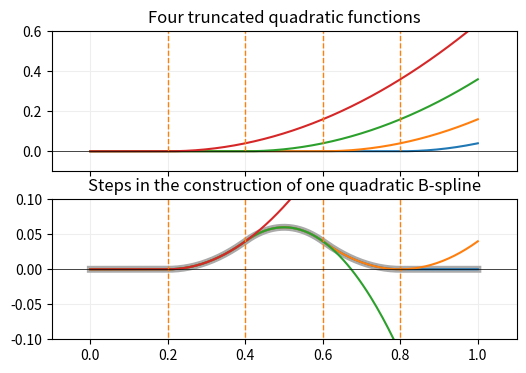

Generate this figure with matplotlib:
import numpy as np
import matplotlib.pyplot as plt


# Compute the truncated linear functions
m = 200
u = np.linspace(0, 1, m)
knt = np.array([0.2, 0.4, 0.6, 0.8])
n = knt.shape[0]
U = np.outer(u, np.repeat(1, n))
K = np.outer(np.repeat(1, m), knt)
p = 2
P = (U - K) ** p * (U > K)


# Partial sums
f0 = P[:, 0]
f1 = P[:, 1]
f2 = P[:, 2]
f3 = P[:, 3]


# Build the graph
fig = plt.figure(figsize=(6, 4), dpi=300)
axs = fig.subplots(2, 1, sharex=True)

axs[0].plot(u, np.fliplr(P))
axs[0].vlines(
    knt, ymin=0, ymax=1, color="tab:orange", linestyle="dashed", linewidth=1
)
axs[0].hlines(0, xmin=-0.2, xmax=1.2, color="#000000", linewidth=0.5)
axs[0].grid(linestyle="-", color="#EEEEEE", zorder=0)
axs[0].set_title("Four truncated quadratic functions")
axs[0].set_xlim((-0.1, 1.1))
axs[0].set_ylim((-0.1, 0.6))

axs[1].plot(u, f0 - 3 * f1 + 3 * f2 - f3, color="#AAAAAA", linewidth=5)
axs[1].plot(u, f0 - 3 * f1 + 3 * f2 - f3)
axs[1].plot(u, f0 - 3 * f1 + 3 * f2)
axs[1].plot(u, f0 - 3 * f1)
axs[1].plot(u, f0)
axs[1].vlines(
    knt, ymin=-1, ymax=1, color="tab:orange", linestyle="dashed", linewidth=1
)
axs[1].hlines(0, xmin=-0.2, xmax=1.2, color="#000000", linewidth=0.5)
axs[1].grid(linestyle="-", color="#EEEEEE", zorder=0)
axs[1].set_title("Steps in the construction of one quadratic B-spline")
axs[1].set_xlim((-0.1, 1.1))
axs[1].set_ylim((-0.1, 0.1))

plt.show()